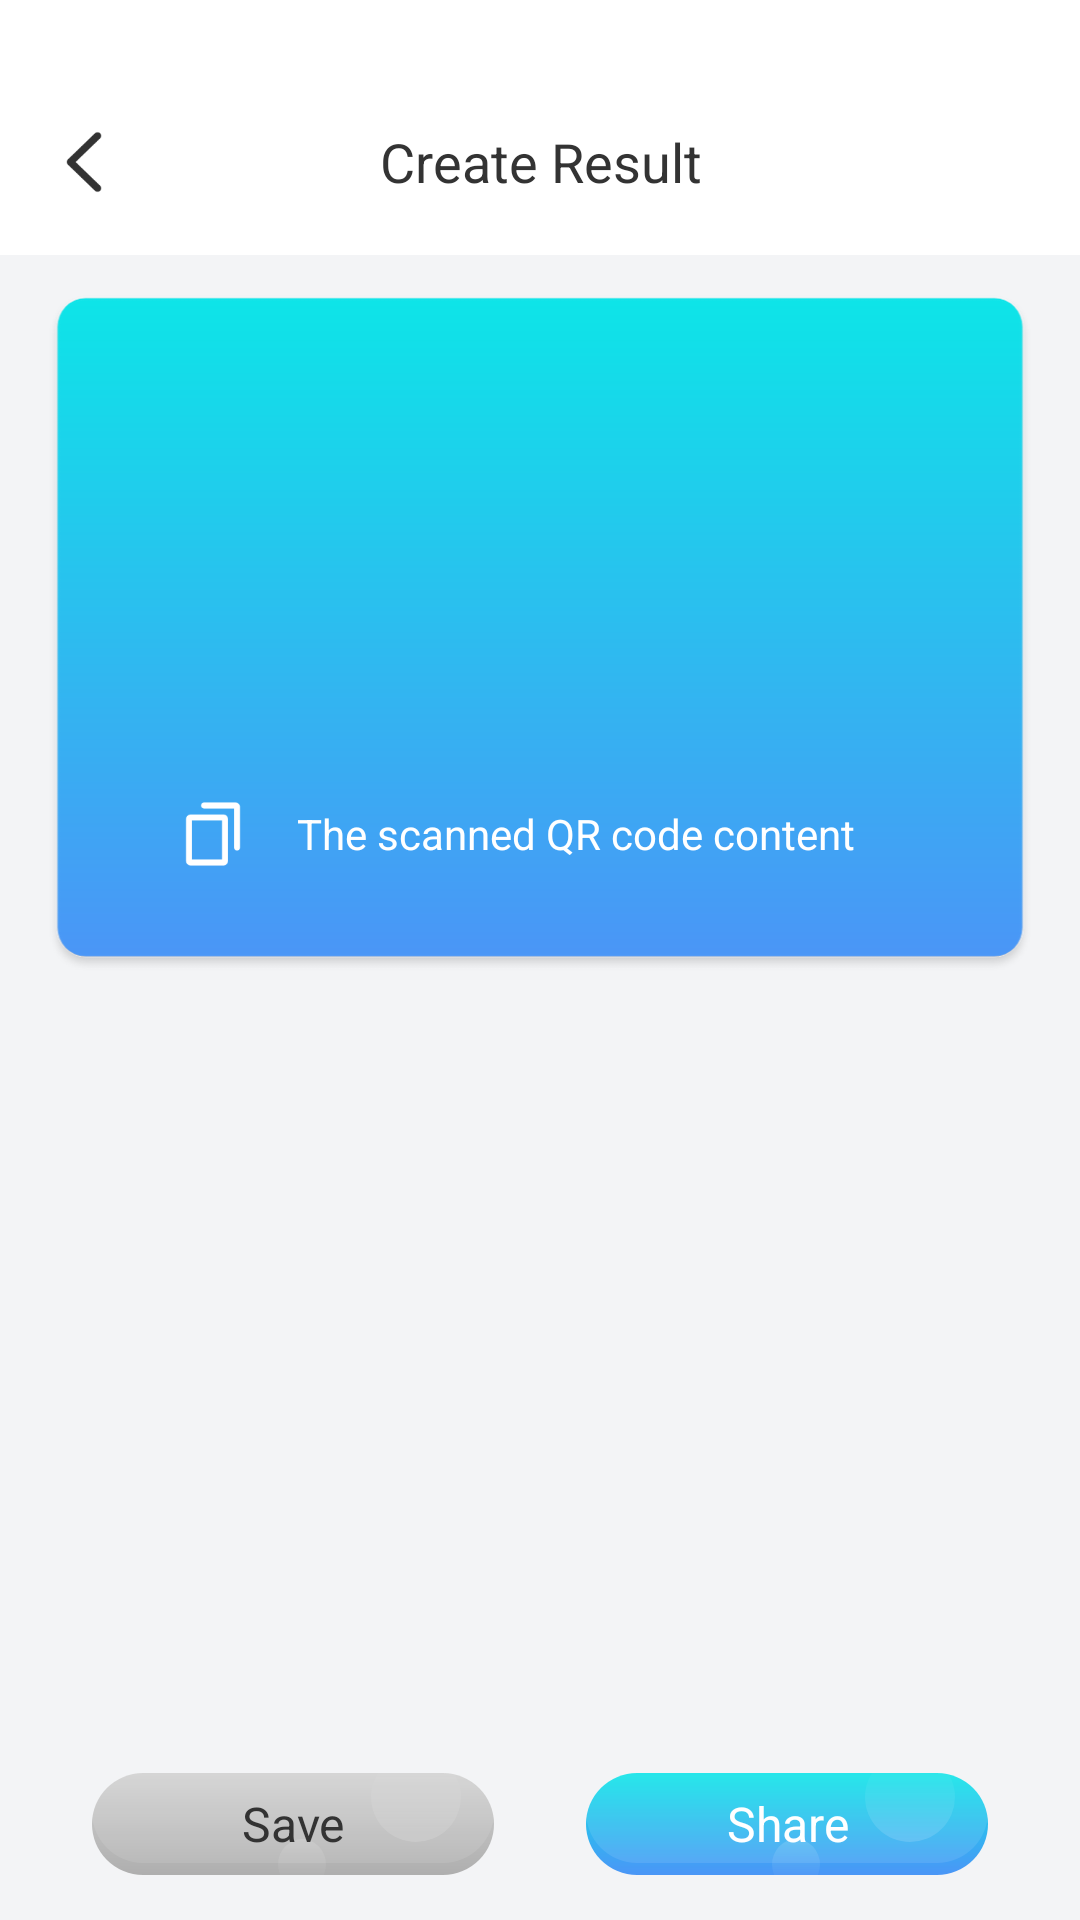

The Android layout XML behind this screen, and the referenced resources:
<!-- AndroidManifest.xml: application theme Theme.MyQr -->
<!-- res/layout/activity_create_result.xml -->
<?xml version="1.0" encoding="utf-8"?>
<androidx.constraintlayout.widget.ConstraintLayout xmlns:android="http://schemas.android.com/apk/res/android"
    xmlns:app="http://schemas.android.com/apk/res-auto"
    xmlns:tool="http://schemas.android.com/tools"
    android:layout_width="match_parent"
    android:layout_height="match_parent"
    android:background="#F3F4F6">

    <androidx.appcompat.widget.AppCompatImageView
        android:layout_width="match_parent"
        android:layout_height="85dp"
        android:background="@color/white"
        app:layout_constraintTop_toTopOf="parent" />

    <androidx.appcompat.widget.AppCompatTextView
        android:id="@+id/tv_title"
        android:layout_width="match_parent"
        android:layout_height="56dp"
        android:layout_marginTop="26dp"
        android:gravity="center"
        android:text="@string/create_result"
        android:textColor="#333333"
        android:textSize="18sp"
        app:layout_constraintTop_toTopOf="parent" />

    <androidx.appcompat.widget.AppCompatImageView
        android:id="@+id/iv_back"
        android:layout_width="24dp"
        android:layout_height="24dp"
        android:layout_marginHorizontal="16dp"
        android:src="@drawable/ic_back"
        android:tint="#333333"
        app:layout_constraintBottom_toBottomOf="@id/tv_title"
        app:layout_constraintLeft_toLeftOf="parent"
        app:layout_constraintTop_toTopOf="@id/tv_title" />

    <androidx.appcompat.widget.AppCompatImageView
        android:id="@+id/iv_bg"
        android:layout_width="match_parent"
        android:layout_height="228dp"
        android:layout_marginHorizontal="15dp"
        android:layout_marginTop="15dp"
        android:background="@drawable/ic_theme_im_bg"
        app:layout_constraintTop_toBottomOf="@id/tv_title" />

    <androidx.appcompat.widget.AppCompatImageView
        android:id="@+id/iv_qr_code"
        android:layout_width="95dp"
        android:layout_height="95dp"
        app:layout_constraintBottom_toBottomOf="@id/layout"
        app:layout_constraintLeft_toLeftOf="parent"
        app:layout_constraintRight_toRightOf="parent"
        app:layout_constraintTop_toTopOf="@id/iv_bg" />


    <androidx.appcompat.widget.LinearLayoutCompat
        android:id="@+id/layout"
        android:layout_width="match_parent"
        android:layout_height="wrap_content"
        android:layout_marginHorizontal="24dp"
        android:layout_marginBottom="35dp"
        android:gravity="center"
        app:layout_constraintBottom_toBottomOf="@id/iv_bg">

        <androidx.appcompat.widget.AppCompatImageView
            android:id="@+id/iv_copy"
            android:layout_width="24dp"
            android:layout_height="24dp"
            android:src="@drawable/ic_copy" />

        <androidx.appcompat.widget.AppCompatTextView
            android:layout_width="wrap_content"
            android:layout_height="wrap_content"
            android:layout_marginHorizontal="16dp"
            android:text="@string/the_scanned_qr_code_content"
            android:textColor="@color/white" />

    </androidx.appcompat.widget.LinearLayoutCompat>

    <androidx.appcompat.widget.AppCompatTextView
        android:id="@+id/tv_action"
        android:layout_width="134dp"
        android:layout_height="34dp"
        android:layout_marginBottom="15dp"
        android:background="@drawable/ic_action_bg"
        android:gravity="center"
        android:text="@string/save"
        android:textColor="#333333"
        android:textSize="16sp"
        app:layout_constraintBottom_toBottomOf="parent"
        app:layout_constraintLeft_toLeftOf="parent"
        app:layout_constraintRight_toLeftOf="@id/tv_share" />

    <androidx.appcompat.widget.AppCompatTextView
        android:id="@+id/tv_share"
        android:layout_width="134dp"
        android:layout_height="34dp"
        android:background="@drawable/ic_share_bg"
        android:gravity="center"
        android:text="@string/share"
        android:textColor="@color/white"
        android:textSize="16sp"
        app:layout_constraintBottom_toBottomOf="@id/tv_action"
        app:layout_constraintLeft_toRightOf="@id/tv_action"
        app:layout_constraintRight_toRightOf="parent" />
</androidx.constraintlayout.widget.ConstraintLayout>
<!-- resources referenced by this layout -->
<resources>
  <color name="white">#FFFFFFFF</color>
  <!-- drawable ic_action_bg: png bitmap (drawable, 5017 bytes) -->
  <!-- drawable ic_back: png bitmap (drawable, 1467 bytes) -->
  <!-- drawable ic_copy: png bitmap (drawable, 872 bytes) -->
  <!-- drawable ic_share_bg: png bitmap (drawable, 5925 bytes) -->
  <!-- drawable ic_theme_im_bg: png bitmap (drawable, 25668 bytes) -->
  <string name="create_result">Create Result</string>
  <string name="save">Save</string>
  <string name="share">Share</string>
  <string name="the_scanned_qr_code_content">The scanned QR code content</string>
  <style name="Theme.MyQr" parent="Theme.AppCompat.DayNight.NoActionBar">
          
          
          <item name="colorPrimary">@color/purple_500</item>
          <item name="colorPrimaryVariant">#13DEEA</item>
          <item name="colorOnPrimary">@color/white</item>
          
          <item name="colorSecondary">@color/teal_200</item>
          <item name="colorSecondaryVariant">@color/teal_700</item>
          <item name="colorOnSecondary">@color/black</item>
          
          <item name="android:statusBarColor" tools:targetApi="l">?attr/colorPrimaryVariant</item>
          
      </style>
  <color name="purple_500">#FF6200EE</color>
  <color name="teal_200">#FF03DAC5</color>
  <color name="teal_700">#FF018786</color>
  <color name="black">#FF000000</color>
</resources>
